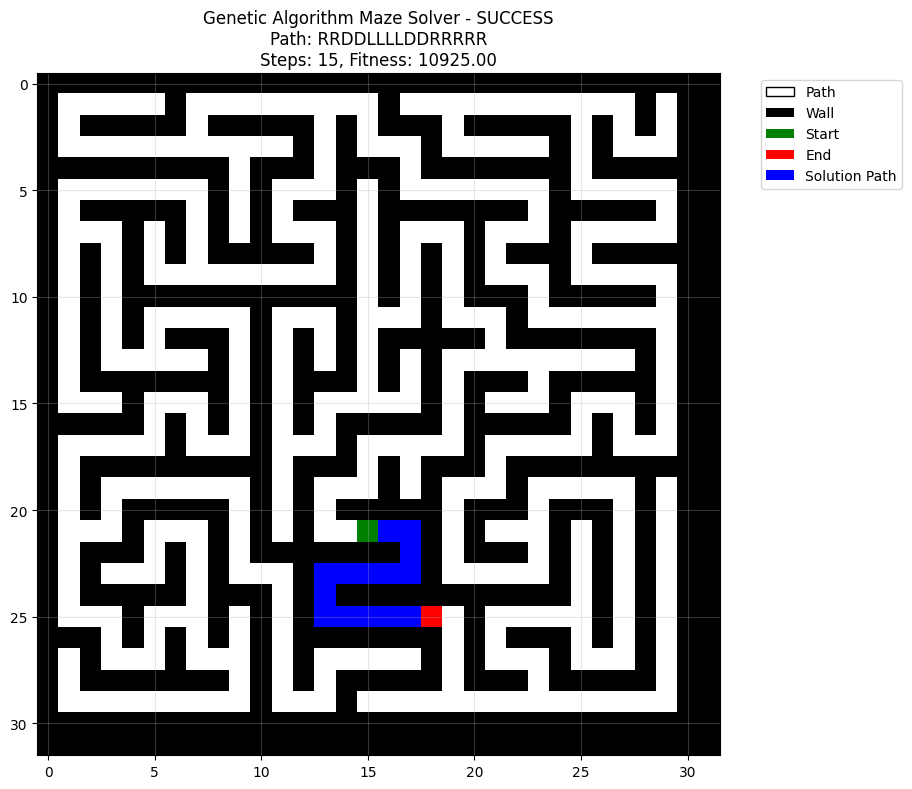
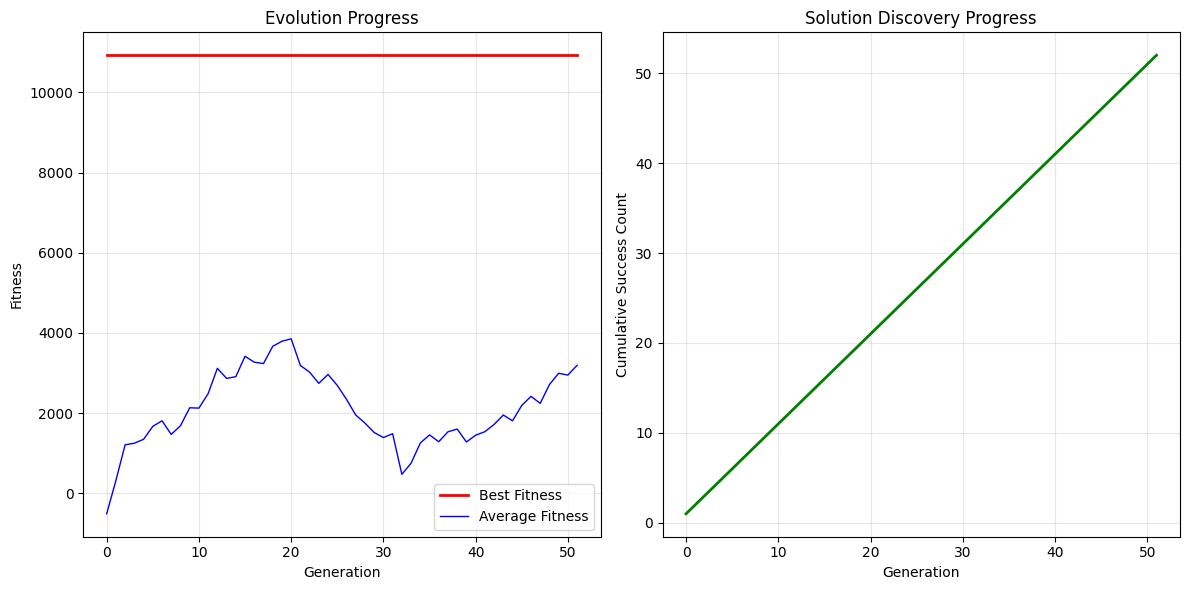

Write the Python code that produced these figures, in order.
import random
import matplotlib.pyplot as plt
import numpy as np
from matplotlib.colors import ListedColormap

# 设置字体避免中文显示问题
plt.rcParams['font.sans-serif'] = ['DejaVu Sans']
plt.rcParams['axes.unicode_minus'] = False

class DemoGeneticMazeSolver:
    """
    遗传算法迷宫求解器演示版本
    按照文章思路实现：个体编码、适应度函数、选择、交叉、变异
    """
    
    def __init__(self):
        # 生成32x32的随机迷宫
        self.maze = self.generate_random_maze(32, 32)
        
        self.start_pos = self.find_position('S')
        self.end_pos = self.find_position('E')
        
        # 移动方向编码 - 核心个体表示方法
        self.directions = {
            'U': (-1, 0),  # 向上
            'D': (1, 0),   # 向下  
            'L': (0, -1),  # 向左
            'R': (0, 1)    # 向右
        }
        
        print("=== 迷宫求解遗传算法演示 ===")
        print(f"起点: {self.start_pos}, 终点: {self.end_pos}")
        print("个体编码: 字符串序列(U/D/L/R表示移动方向)")
        
    def generate_random_maze(self, width, height):
        """生成随机迷宫"""
        # 初始化全墙迷宫
        maze = [[1 for _ in range(width)] for _ in range(height)]
        
        # 使用深度优先搜索生成迷宫
        def carve_path(x, y):
            maze[y][x] = 0  # 将当前位置设为路径
            
            # 定义四个方向：上、右、下、左
            directions = [(0, -2), (2, 0), (0, 2), (-2, 0)]
            random.shuffle(directions)
            
            for dx, dy in directions:
                new_x, new_y = x + dx, y + dy
                if (0 < new_x < width-1 and 0 < new_y < height-1 and 
                    maze[new_y][new_x] == 1):
                    # 打通中间的墙
                    maze[y + dy//2][x + dx//2] = 0
                    carve_path(new_x, new_y)
        
        # 从随机起点开始生成迷宫
        start_x = random.randrange(1, width-1, 2)
        start_y = random.randrange(1, height-1, 2)
        carve_path(start_x, start_y)
        
        # 设置起点和终点
        # 确保起点和终点在路径上
        while True:
            start_x = random.randrange(1, width-1)
            start_y = random.randrange(1, height-1)
            if maze[start_y][start_x] == 0:
                maze[start_y][start_x] = 'S'
                break
        
        while True:
            end_x = random.randrange(1, width-1)
            end_y = random.randrange(1, height-1)
            if maze[end_y][end_x] == 0 and (end_x != start_x or end_y != start_y):
                maze[end_y][end_x] = 'E'
                break
        
        return maze
    
    def find_position(self, target):
        """寻找迷宫中目标位置的坐标"""
        for i in range(len(self.maze)):
            for j in range(len(self.maze[0])):
                if self.maze[i][j] == target:
                    return (i, j)
        return None
    
    def generate_initial_population(self, population_size):
        """生成初始种群"""
        population = []
        max_path_length = 200  # 增加最大路径长度
        
        # 使用多种初始化策略
        for i in range(population_size):
            if i < population_size * 0.3:  # 30%使用启发式路径
                path = self.generate_heuristic_path(max_path_length)
            elif i < population_size * 0.7:  # 40%使用随机游走
                path = self.generate_random_walk_path(max_path_length)
            else:  # 30%完全随机
                path = ''.join(random.choices('UDLR', k=random.randint(10, max_path_length)))
            population.append(path)
        return population
    
    def generate_heuristic_path(self, max_length):
        """生成启发式路径"""
        path = []
        current_pos = self.start_pos
        visited = set([current_pos])
        
        while len(path) < max_length:
            # 70%概率向终点方向移动
            if random.random() < 0.7:
                dx = self.end_pos[0] - current_pos[0]
                dy = self.end_pos[1] - current_pos[1]
                
                # 优先选择能减少到终点距离的方向
                possible_moves = []
                if dx > 0 and (current_pos[0] + 1, current_pos[1]) not in visited:
                    possible_moves.append('R')
                if dx < 0 and (current_pos[0] - 1, current_pos[1]) not in visited:
                    possible_moves.append('L')
                if dy > 0 and (current_pos[0], current_pos[1] + 1) not in visited:
                    possible_moves.append('D')
                if dy < 0 and (current_pos[0], current_pos[1] - 1) not in visited:
                    possible_moves.append('U')
                
                if possible_moves:
                    move = random.choice(possible_moves)
                else:
                    move = random.choice('UDLR')
            else:
                move = random.choice('UDLR')
            
            # 尝试移动
            new_pos = self.get_next_position(current_pos, move)
            if self.is_valid_position(new_pos):
                current_pos = new_pos
                visited.add(current_pos)
                path.append(move)
                
                if current_pos == self.end_pos:
                    break
        
        return ''.join(path)
    
    def generate_random_walk_path(self, max_length):
        """生成随机游走路径"""
        path = []
        current_pos = self.start_pos
        visited = set([current_pos])
        
        while len(path) < max_length:
            # 优先选择未访问的位置
            possible_moves = []
            for move in 'UDLR':
                new_pos = self.get_next_position(current_pos, move)
                if self.is_valid_position(new_pos) and new_pos not in visited:
                    possible_moves.append(move)
            
            if possible_moves:
                move = random.choice(possible_moves)
            else:
                move = random.choice('UDLR')
            
            new_pos = self.get_next_position(current_pos, move)
            if self.is_valid_position(new_pos):
                current_pos = new_pos
                visited.add(current_pos)
                path.append(move)
                
                if current_pos == self.end_pos:
                    break
        
        return ''.join(path)
    
    def fitness_function(self, path):
        """改进的适应度函数"""
        current_pos = self.start_pos
        visited = set([current_pos])
        valid_moves = 0
        distance_to_end = float('inf')
        
        # 模拟路径移动
        for move in path:
            new_pos = self.get_next_position(current_pos, move)
            if self.is_valid_position(new_pos):
                current_pos = new_pos
                valid_moves += 1
                visited.add(current_pos)
                
                # 更新到终点的距离
                distance = abs(current_pos[0] - self.end_pos[0]) + abs(current_pos[1] - self.end_pos[1])
                distance_to_end = min(distance_to_end, distance)
        
        # 成功到达终点
        if current_pos == self.end_pos:
            success_reward = 10000  # 增加成功奖励
            efficiency_reward = 1000 * (1 - len(path) / 200)  # 路径效率奖励
            return success_reward + efficiency_reward
        
        # 未到达终点时的适应度
        distance_penalty = distance_to_end * 100  # 距离惩罚
        exploration_reward = len(visited) * 50  # 探索奖励
        path_length_penalty = len(path) * 10  # 路径长度惩罚
        revisit_penalty = (len(path) - len(visited)) * 20  # 重复访问惩罚
        
        return exploration_reward - distance_penalty - path_length_penalty - revisit_penalty
    
    def selection(self, population):
        """
        选择操作 - 根据适应度选择优秀个体作为父代
        使用轮盘赌选择方法
        """
        # 计算所有个体的适应度
        fitness_scores = [self.fitness_function(path) for path in population]
        total_fitness = sum(fitness_scores)
        
        if total_fitness == 0:
            return random.choices(population, k=len(population))
        
        # 计算选择概率 - 适应度越高被选中概率越大
        probabilities = [score / total_fitness for score in fitness_scores]
        
        # 根据概率选择父代
        selected = []
        for _ in range(len(population)):
            selected.append(random.choices(population, weights=probabilities)[0])
        
        return selected
    
    def get_next_position(self, current_pos, move):
        """获取下一个位置"""
        if move in self.directions:
            dx, dy = self.directions[move]
            return (current_pos[0] + dx, current_pos[1] + dy)
        return current_pos

    def is_valid_position(self, pos):
        """检查位置是否有效"""
        if not pos:
            return False
        x, y = pos
        return (0 <= x < len(self.maze) and 
                0 <= y < len(self.maze[0]) and 
                self.maze[x][y] != 1)

    def tournament_selection(self, population, fitness_scores, tournament_size=3):
        """锦标赛选择"""
        # 随机选择tournament_size个个体
        tournament_indices = random.sample(range(len(population)), tournament_size)
        # 选择适应度最高的个体
        winner_index = max(tournament_indices, key=lambda i: fitness_scores[i])
        return population[winner_index]

    def crossover(self, parent1, parent2):
        """
        改进的交叉操作 - 使用多种交叉策略
        返回单个子代而不是两个
        """
        if len(parent1) <= 1 or len(parent2) <= 1:
            return parent1
        
        # 随机选择交叉策略
        strategy = random.choice(['single_point', 'two_point', 'uniform'])
        
        if strategy == 'single_point':
            return self.single_point_crossover(parent1, parent2)[0]  # 只返回第一个子代
        elif strategy == 'two_point':
            return self.two_point_crossover(parent1, parent2)[0]  # 只返回第一个子代
        else:
            return self.uniform_crossover(parent1, parent2)[0]  # 只返回第一个子代
    
    def single_point_crossover(self, parent1, parent2):
        """单点交叉"""
        min_length = min(len(parent1), len(parent2))
        if min_length <= 1:
            return parent1, parent2
        
        crossover_point = random.randint(1, min_length - 1)
        child1 = parent1[:crossover_point] + parent2[crossover_point:]
        child2 = parent2[:crossover_point] + parent1[crossover_point:]
        
        return child1, child2
    
    def two_point_crossover(self, parent1, parent2):
        """两点交叉"""
        min_length = min(len(parent1), len(parent2))
        if min_length <= 2:
            return self.single_point_crossover(parent1, parent2)
        
        point1 = random.randint(1, min_length - 2)
        point2 = random.randint(point1 + 1, min_length - 1)
        
        child1 = (parent1[:point1] + parent2[point1:point2] + 
                 parent1[point2:])
        child2 = (parent2[:point1] + parent1[point1:point2] + 
                 parent2[point2:])
        
        return child1, child2
    
    def uniform_crossover(self, parent1, parent2):
        """均匀交叉"""
        min_length = min(len(parent1), len(parent2))
        if min_length <= 1:
            return parent1, parent2
        
        child1 = []
        child2 = []
        
        for i in range(min_length):
            if random.random() < 0.5:
                child1.append(parent1[i])
                child2.append(parent2[i])
            else:
                child1.append(parent2[i])
                child2.append(parent1[i])
        
        # 处理剩余部分
        if len(parent1) > min_length:
            child1.extend(parent1[min_length:])
        if len(parent2) > min_length:
            child2.extend(parent2[min_length:])
        
        return ''.join(child1), ''.join(child2)
    
    def mutation(self, path, mutation_rate=0.1):
        """
        改进的变异操作 - 使用多种变异策略
        """
        if not path:
            return path
        
        # 随机选择变异策略
        strategy = random.choice(['replace', 'insert', 'delete', 'swap'])
        
        if strategy == 'replace':
            return self.replace_mutation(path, mutation_rate)
        elif strategy == 'insert':
            return self.insert_mutation(path, mutation_rate)
        elif strategy == 'delete':
            return self.delete_mutation(path, mutation_rate)
        else:
            return self.swap_mutation(path, mutation_rate)
    
    def replace_mutation(self, path, mutation_rate):
        """替换变异 - 随机替换某些移动方向"""
        mutated = list(path)
        directions = ['U', 'D', 'L', 'R']
        
        for i in range(len(mutated)):
            if random.random() < mutation_rate:
                mutated[i] = random.choice(directions)
        
        return ''.join(mutated)
    
    def insert_mutation(self, path, mutation_rate):
        """插入变异 - 随机插入新的移动方向"""
        if len(path) >= 100:  # 限制最大长度
            return path
        
        mutated = list(path)
        directions = ['U', 'D', 'L', 'R']
        
        for i in range(len(mutated)):
            if random.random() < mutation_rate:
                mutated.insert(i, random.choice(directions))
                if len(mutated) >= 100:
                    break
        
        return ''.join(mutated)
    
    def delete_mutation(self, path, mutation_rate):
        """删除变异 - 随机删除某些移动方向"""
        if len(path) <= 10:  # 保持最小长度
            return path
        
        mutated = list(path)
        i = 0
        while i < len(mutated):
            if random.random() < mutation_rate:
                mutated.pop(i)
                if len(mutated) <= 10:
                    break
            else:
                i += 1
        
        return ''.join(mutated)
    
    def swap_mutation(self, path, mutation_rate):
        """交换变异 - 随机交换相邻的移动方向"""
        mutated = list(path)
        
        for i in range(len(mutated) - 1):
            if random.random() < mutation_rate:
                mutated[i], mutated[i + 1] = mutated[i + 1], mutated[i]
        
        return ''.join(mutated)
    
    def solve_maze(self, population_size=300, generations=1000, mutation_rate=0.2):
        """改进的求解函数"""
        population = self.generate_initial_population(population_size)
        best_fitness = float('-inf')
        best_solution = None
        generations_without_improvement = 0
        best_history = []
        avg_history = []
        
        for generation in range(generations):
            # 评估种群
            fitness_scores = [self.fitness_function(path) for path in population]
            current_best_fitness = max(fitness_scores)
            current_avg_fitness = sum(fitness_scores) / len(fitness_scores)
            
            # 更新最佳解
            if current_best_fitness > best_fitness:
                best_fitness = current_best_fitness
                best_solution = population[fitness_scores.index(current_best_fitness)]
                generations_without_improvement = 0
            else:
                generations_without_improvement += 1
            
            # 记录历史
            best_history.append(best_fitness)
            avg_history.append(current_avg_fitness)
            
            # 动态调整变异率
            if generations_without_improvement > 20:
                mutation_rate = min(0.5, mutation_rate * 1.1)
            else:
                mutation_rate = max(0.1, mutation_rate * 0.95)
            
            # 选择精英
            elite_size = int(population_size * 0.1)
            elite_indices = sorted(range(len(fitness_scores)), key=lambda i: fitness_scores[i], reverse=True)[:elite_size]
            new_population = [population[i] for i in elite_indices]
            
            # 生成新一代
            while len(new_population) < population_size:
                parent1 = self.tournament_selection(population, fitness_scores)
                parent2 = self.tournament_selection(population, fitness_scores)
                child = self.crossover(parent1, parent2)  # 现在只返回一个子代
                child = self.mutation(child, mutation_rate)
                new_population.append(child)
            
            population = new_population
            
            # 如果连续30代没有改进，重新生成部分种群
            if generations_without_improvement > 30:
                population = population[:elite_size] + self.generate_initial_population(population_size - elite_size)
                generations_without_improvement = 0
            
            # 每20代输出一次进度
            if generation % 20 == 0:
                print(f"第 {generation} 代: 最佳适应度 = {best_fitness:.2f}, 平均适应度 = {current_avg_fitness:.2f}")
            
            # 如果找到满意解，提前结束
            if best_fitness >= 10000 and generation > 50:
                print(f"在第 {generation} 代找到满意解！")
                break
        
        return best_solution, best_history, avg_history
    
    def display_solution(self, best_path):
        """
        可视化展示求解结果
        """
        print(f"\n步骤5: 展示求解结果")
        
        if not best_path:
            print("未找到有效路径")
            return
        
        # 创建可视化矩阵
        maze_visual = np.array([[0 if cell == 0 or cell == 'S' or cell == 'E' else 1 
                               for cell in row] for row in self.maze])
        
        # 标记起点和终点
        maze_visual[self.start_pos[0], self.start_pos[1]] = 2  # 起点
        maze_visual[self.end_pos[0], self.end_pos[1]] = 3     # 终点
        
        # 模拟路径并标记
        x, y = self.start_pos
        path_positions = [(x, y)]
        
        print(f"\n路径模拟过程:")
        print(f"起始位置: {(x, y)}")
        
        for i, move in enumerate(best_path):
            if move in self.directions:
                dx, dy = self.directions[move]
                new_x, new_y = x + dx, y + dy
                
                # 检查移动有效性
                if (0 <= new_x < len(self.maze) and 0 <= new_y < len(self.maze[0]) and
                    self.maze[new_x][new_y] != 1):
                    x, y = new_x, new_y
                    path_positions.append((x, y))
                    
                    # 标记路径
                    if (x, y) != self.start_pos and (x, y) != self.end_pos:
                        maze_visual[x, y] = 4
                    
                    print(f"步骤{i+1}: {move} -> {(x, y)}")
                    
                    # 到达终点
                    if (x, y) == self.end_pos:
                        print(" 成功到达终点!")
                        break
                else:
                    print(f"步骤{i+1}: {move} -> 撞墙/越界，停止")
                    break
        
        # 绘制结果
        plt.figure(figsize=(10, 8))
        
        colors = ['white', 'black', 'green', 'red', 'blue']
        cmap = ListedColormap(colors)
        
        plt.imshow(maze_visual, cmap=cmap, interpolation='nearest')
        
        success = "SUCCESS" if path_positions[-1] == self.end_pos else "FAILED"
        plt.title(f'Genetic Algorithm Maze Solver - {success}\n'
                 f'Path: {best_path}\n'
                 f'Steps: {len(path_positions)-1}, Fitness: {self.fitness_function(best_path):.2f}')
        
        plt.grid(True, alpha=0.3)
        
        # 图例
        legend_elements = [
            plt.Rectangle((0,0),1,1, facecolor='white', edgecolor='black', label='Path'),
            plt.Rectangle((0,0),1,1, facecolor='black', label='Wall'),
            plt.Rectangle((0,0),1,1, facecolor='green', label='Start'),
            plt.Rectangle((0,0),1,1, facecolor='red', label='End'),
            plt.Rectangle((0,0),1,1, facecolor='blue', label='Solution Path')
        ]
        plt.legend(handles=legend_elements, bbox_to_anchor=(1.05, 1), loc='upper left')
        
        plt.tight_layout()
        plt.show()
        
        # 输出详细结果
        print(f"\n=== 最终结果 ===")
        print(f"最优路径编码: {best_path}")
        print(f"路径长度: {len(best_path)}")
        print(f"实际移动步数: {len(path_positions)-1}")
        print(f"是否到达终点: {'是' if path_positions[-1] == self.end_pos else '否'}")
        print(f"最终位置: {path_positions[-1]}")
        print(f"适应度得分: {self.fitness_function(best_path):.2f}")
    
    def plot_evolution_history(self, best_history, avg_history):
        """绘制进化历史曲线"""
        plt.figure(figsize=(12, 6))
        
        plt.subplot(1, 2, 1)
        plt.plot(best_history, 'r-', label='Best Fitness', linewidth=2)
        plt.plot(avg_history, 'b-', label='Average Fitness', linewidth=1)
        plt.xlabel('Generation')
        plt.ylabel('Fitness')
        plt.title('Evolution Progress')
        plt.legend()
        plt.grid(True, alpha=0.3)
        
        plt.subplot(1, 2, 2)
        # 成功率曲线
        success_threshold = 1000
        success_rate = [(1 if fitness >= success_threshold else 0) for fitness in best_history]
        cumulative_success = np.cumsum(success_rate)
        generations = range(len(best_history))
        
        plt.plot(generations, cumulative_success, 'g-', linewidth=2)
        plt.xlabel('Generation')
        plt.ylabel('Cumulative Success Count')
        plt.title('Solution Discovery Progress')
        plt.grid(True, alpha=0.3)
        
        plt.tight_layout()
        plt.show()

def main():
    """主函数 - 完整演示遗传算法求解迷宫"""
    print("=== 遗传算法迷宫求解完整演示 ===")
    print("本程序演示了文章中提到的遗传算法核心步骤：")
    print("1. 个体编码（字符串表示路径）")
    print("2. 适应度函数（评估路径质量）") 
    print("3. 选择操作（轮盘赌选择）")
    print("4. 交叉操作（单点交叉）")
    print("5. 变异操作（随机变异）")
    print("6. 迭代进化（多代优化）")
    
    # 创建求解器
    solver = DemoGeneticMazeSolver()
    
    # 显示迷宫
    print(f"\n迷宫布局 ({len(solver.maze)}x{len(solver.maze[0])}):")
    for row in solver.maze:
        print(' '.join(str(cell).center(2) for cell in row))
    
    # 执行遗传算法求解
    best_solution, best_history, avg_history = solver.solve_maze(
        population_size=300,  # 增大种群大小
        generations=1000,     # 增加迭代代数
        mutation_rate=0.2     # 调整变异率
    )
    
    # 展示结果
    solver.display_solution(best_solution)
    solver.plot_evolution_history(best_history, avg_history)
    
    print(f"\n=== 算法原理总结 ===")
    print("1. 初始化：生成随机路径字符串作为初始种群")
    print("2. 评估：使用适应度函数评价每个路径的优劣")
    print("3. 选择：基于适应度选择优秀个体作为父代")
    print("4. 交叉：两个父代交换基因片段产生子代")
    print("5. 变异：随机改变子代的部分基因增加多样性")
    print("6. 迭代：重复步骤2-5直到找到满意解或达到最大代数")
    print("\n遗传算法通过模拟自然进化过程，逐步优化路径质量，")
    print("最终找到从起点到终点的最优或近优路径。")

if __name__ == "__main__":
    main() 